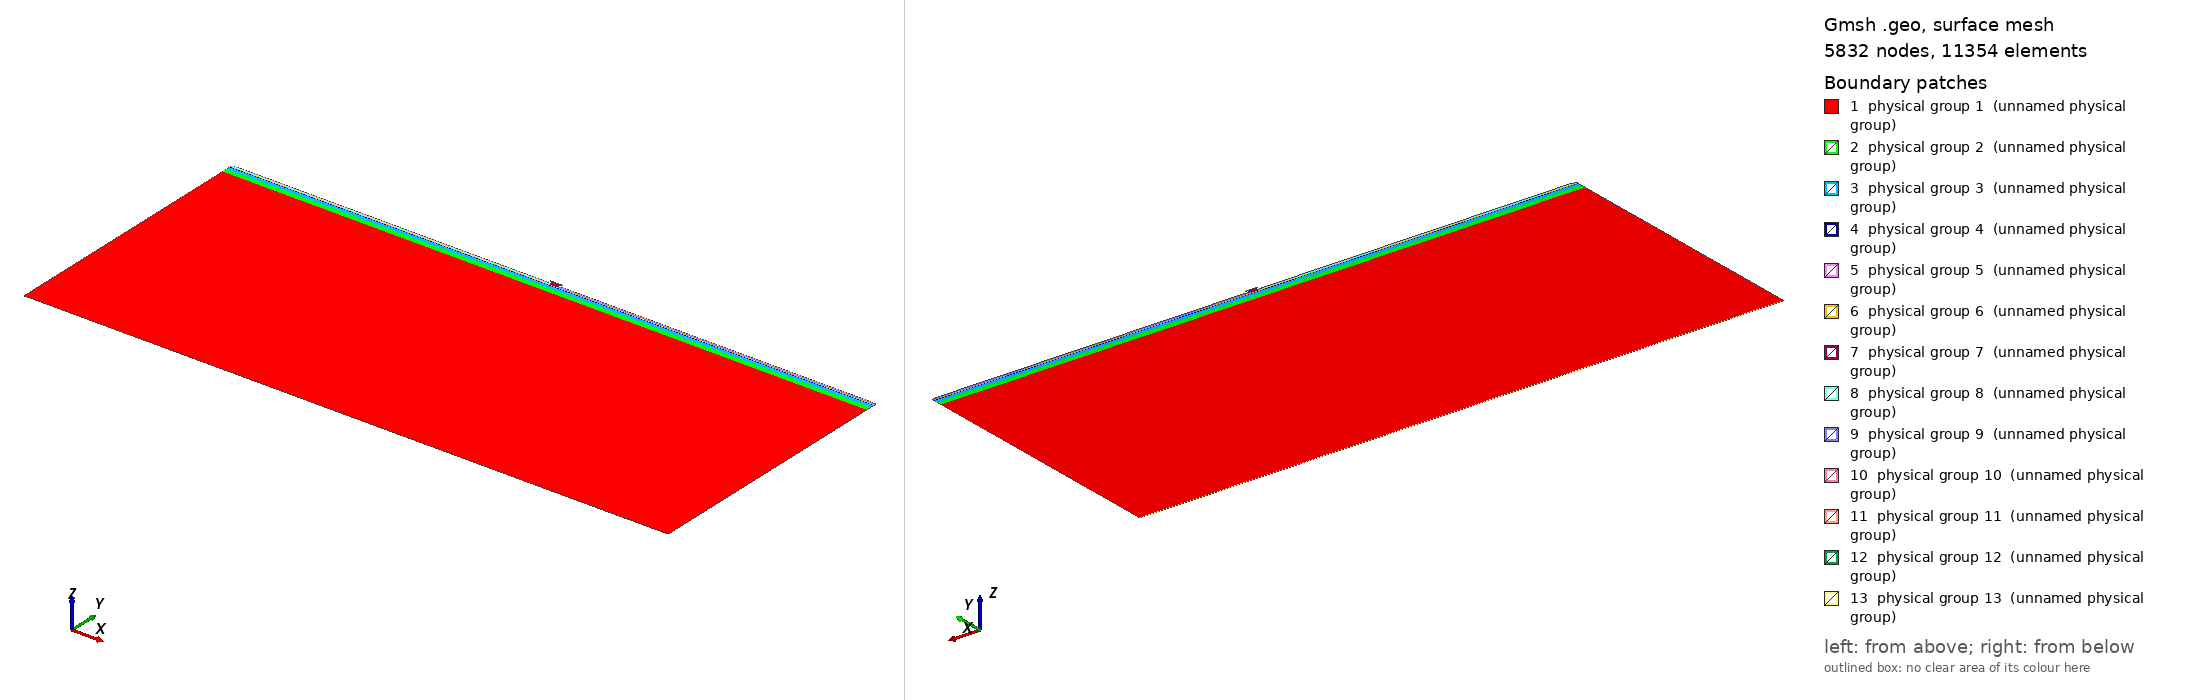

Gmsh geometry script, surface-meshed: 5832 nodes, 11354 surface elements. Boundary patches (legend numbers): 1 physical group 1 (unnamed physical group), 2 physical group 2 (unnamed physical group), 3 physical group 3 (unnamed physical group), 4 physical group 4 (unnamed physical group), 5 physical group 5 (unnamed physical group), 6 physical group 6 (unnamed physical group), 7 physical group 7 (unnamed physical group), 8 physical group 8 (unnamed physical group), 9 physical group 9 (unnamed physical group), 10 physical group 10 (unnamed physical group), 11 physical group 11 (unnamed physical group), 12 physical group 12 (unnamed physical group), 13 physical group 13 (unnamed physical group). Left view from above one corner, right view from below the opposite corner. Legend entries are the model's physical surfaces. The drawing asked Gmsh for element sizes between 1% and 20% of the model's largest extent; the script's own settings can give other sizes.

=== model.geo (drawn) ===
SetFactory("Built-in");
Point(1) = {-125,-0.25,0,1};
Point(2) = {-125,0,0,1};
Point(3) = {-125,100,0,1};
Point(4) = {-125,102,0,1};
Point(5) = {-125,103.5,0,1};
Point(6) = {-125,103.75,0,1};
Point(7) = {-125,103.83,0,1};
Point(8) = {-125,104.08,0,1};
Point(9) = {-125,104.63,0,1};
Point(10) = {-123.5,104.63,0,1};
Point(11) = {-123.5,104.88,0,1};
Point(12) = {-3,104.63,0,1};
Point(13) = {-3,104.88,0,1};
Point(14) = {-2.4,105.83,0,1};
Point(15) = {-2.4,106.08,0,1};
Point(16) = {-1.5,104.08,0,1};
Point(17) = {-1.5,104.63,0,1};
Point(18) = {-1.5,105.83,0,1};
Point(19) = {1.5,104.08,0,1};
Point(20) = {1.5,104.63,0,1};
Point(21) = {1.5,105.83,0,1};
Point(22) = {2.4,105.83,0,1};
Point(23) = {2.4,106.08,0,1};
Point(24) = {3,104.63,0,1};
Point(25) = {3,104.88,0,1};
Point(26) = {123.5,104.63,0,1};
Point(27) = {123.5,104.88,0,1};
Point(28) = {125,-0.25,0,1};
Point(29) = {125,0,0,1};
Point(30) = {125,100,0,1};
Point(31) = {125,102,0,1};
Point(32) = {125,103.5,0,1};
Point(33) = {125,103.75,0,1};
Point(34) = {125,103.83,0,1};
Point(35) = {125,104.08,0,1};
Point(36) = {125,104.63,0,1};
Line(1) = {2,29};
Line(2) = {29,30};
Line(3) = {3,30};
Line(4) = {2,3};
Line(5) = {30,31};
Line(6) = {4,31};
Line(7) = {3,4};
Line(8) = {31,32};
Line(9) = {5,32};
Line(10) = {4,5};
Line(11) = {32,33};
Line(12) = {6,33};
Line(13) = {5,6};
Line(14) = {33,34};
Line(15) = {7,34};
Line(16) = {6,7};
Line(17) = {34,35};
Line(18) = {19,35};
Line(19) = {16,19};
Line(20) = {8,16};
Line(21) = {7,8};
Line(22) = {19,20};
Line(23) = {20,21};
Line(24) = {18,21};
Line(25) = {17,18};
Line(26) = {16,17};
Line(27) = {12,17};
Line(28) = {10,12};
Line(29) = {9,10};
Line(30) = {8,9};
Line(31) = {35,36};
Line(32) = {26,36};
Line(33) = {24,26};
Line(34) = {20,24};
Line(35) = {12,13};
Line(36) = {11,13};
Line(37) = {10,11};
Line(38) = {26,27};
Line(39) = {25,27};
Line(40) = {24,25};
Line(41) = {14,18};
Line(42) = {21,22};
Line(43) = {22,23};
Line(44) = {15,23};
Line(45) = {14,15};
Line(46) = {1,28};
Line(47) = {28,29};
Line(48) = {1,2};
Curve Loop(1) = {1,2,-3,-4};
Plane Surface(1) = {1};
Physical Surface(1) = {1};
Curve Loop(2) = {3,5,-6,-7};
Plane Surface(2) = {2};
Physical Surface(2) = {2};
Curve Loop(3) = {6,8,-9,-10};
Plane Surface(3) = {3};
Physical Surface(3) = {3};
Curve Loop(4) = {9,11,-12,-13};
Plane Surface(4) = {4};
Physical Surface(4) = {4};
Curve Loop(5) = {12,14,-15,-16};
Plane Surface(5) = {5};
Physical Surface(5) = {5};
Curve Loop(6) = {15,17,-18,-19,-20,-21};
Plane Surface(6) = {6};
Physical Surface(6) = {6};
Curve Loop(7) = {19,22,23,-24,-25,-26};
Plane Surface(7) = {7};
Physical Surface(7) = {7};
Curve Loop(8) = {20,26,-27,-28,-29,-30};
Plane Surface(8) = {8};
Physical Surface(8) = {8};
Curve Loop(9) = {18,31,-32,-33,-34,-22};
Plane Surface(9) = {9};
Physical Surface(9) = {9};
Curve Loop(10) = {28,35,-36,-37};
Plane Surface(10) = {10};
Physical Surface(10) = {10};
Curve Loop(11) = {33,38,-39,-40};
Plane Surface(11) = {11};
Physical Surface(11) = {11};
Curve Loop(12) = {41,24,42,43,-44,-45};
Plane Surface(12) = {12};
Physical Surface(12) = {12};
Curve Loop(13) = {46,47,-1,-48};
Plane Surface(13) = {13};
Physical Surface(13) = {13};
Field[1] = Distance;
Field[1].CurvesList = {1,2,3,4,5,6,7,8,9,10,11,12,13,14,15,16,17,18,19,20,21,22,23,24,25,26,27,28,29,30,31,32,33,34,35,36,37,38,39,40,41,42,43,44,45,46,47,48};
Field[1].Sampling = 2000;
Field[2] = MathEval;
Field[2].F = "Min(5.0, 0.045+0.3*F1)";
Background Field = 2;
Mesh.MeshSizeFromPoints=0; Mesh.MeshSizeFromCurvature=0; Mesh.MeshSizeExtendFromBoundary=0;
Mesh.MeshSizeMin=0.045; Mesh.MeshSizeMax=10.0; Mesh.Algorithm=5; Mesh.MshFileVersion=2.2;
